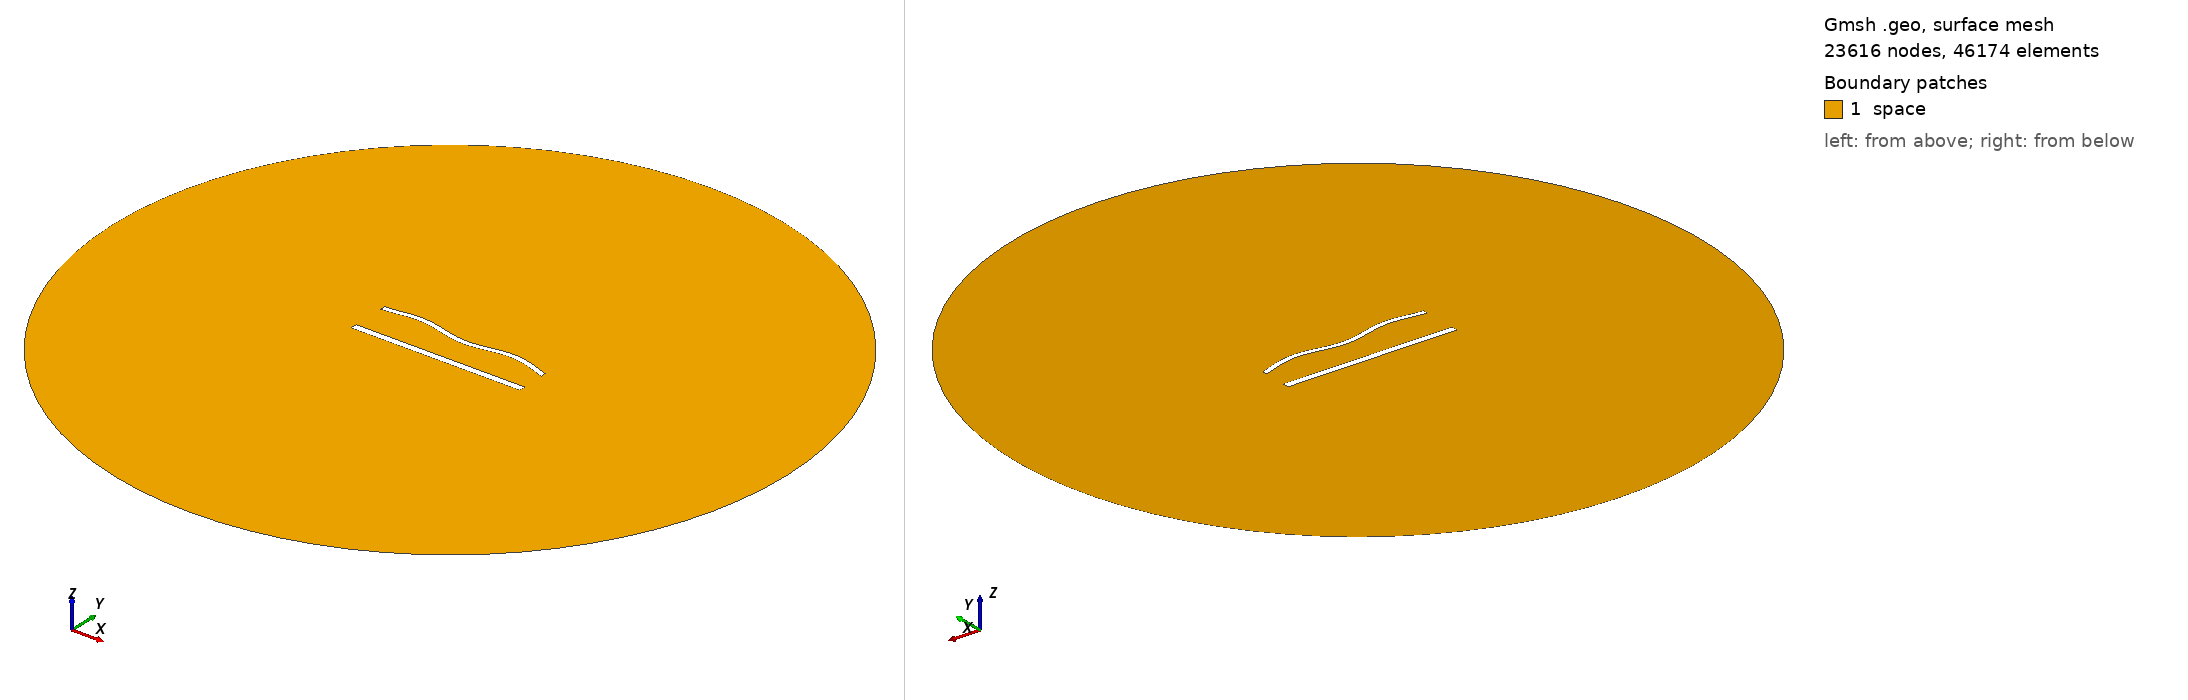

Gmsh geometry script, surface-meshed: 23616 nodes, 46174 surface elements. Boundary patches (legend numbers): 1 space. Left view from above one corner, right view from below the opposite corner. Legend entries are the model's physical surfaces. The drawing asked Gmsh for element sizes between 1% and 20% of the model's largest extent; the script's own settings can give other sizes.

=== 1311.geo (drawn) ===
//---------------------------------------
// Geometry kernel
//---------------------------------------

SetFactory("OpenCASCADE");



//---------------------------------------
// Parameters of the geometry
//---------------------------------------

// Overetch of the upper plate
overetch = 0.375;

// Distance between the plates
distance = 22.5;

// Discretization over the x axis (for the deformation)
nx = 50; 

// Length of the plate
L = 100 - overetch; 

// Number of modes
n = 4; 

// 1st mode coefficient
coeff(1) = -1.5;
beta(1) = 0.596864 * 3.1415926535 / L;

// 2nd mode coefficient
coeff(2) = 0.0;
beta(2) = 1.49418 * 3.1415926535 / L;

// 3rd mode coefficient
coeff(3) = 0.0;
beta(3) = 2.50025 * 3.1415926535 / L;

// 4th mode coefficient
coeff(4) = 1.5;
beta(4) = 3.49999 * 3.1415926535 / L;



//---------------------------------------
// Upper plate (deformed rectangle)
//---------------------------------------

// Coordiantes of the upper plate
xmin = -50;
xmax = 50 - overetch;

// Height of the upper plate
yheight = 4 - 2 * overetch;

// Indexes of the points
UpperID[] = {};
LowerID[] = {};
LeftID[] = {};
RightID[] = {};

// Point index
p = 1;

// Horizontal edges
For i In {1:nx}
    x = xmin + (i-1)*(xmax - xmin)/(nx-1);

    y_bottom = distance / 2 + overetch;
    For j In {1:n}
        C = (Cosh(beta(j)*L) + Cos(beta(j)*L)) / (Sinh(beta(j)*L) + Sin(beta(j)*L));
        y_bottom  = y_bottom + coeff(j) * (Cosh(beta(j)*(x+50)) - Cos(beta(j)*(x+50)) - C * (Sinh(beta(j)*(x+50)) - Sin(beta(j)*(x+50))));
    EndFor

    y_top = y_bottom + yheight;

    Point(p) = {x, y_top, 0, 1.0};
    UpperID[i] = p;
    p = p + 1;

    Point(p) = {x, y_bottom, 0, 1.0};
    LowerID[i] = p;
    p = p + 1;
EndFor

// Create point lists
UpperPts[] = {}; LowerPts[] = {};
For i In {1:nx}
  UpperPts[] += {UpperID[i]};
  LowerPts[] += {LowerID[i]};
EndFor

// Build splines
Spline(1) = {UpperPts[]};
Spline(2) = {LowerPts[]};
Line(3) = {LowerPts[nx-1], UpperPts[nx-1]};
Line(4) = {LowerPts[0], UpperPts[0]};

// Build the plane surface
Curve Loop(1) = {2, 3, -1, -4};
Plane Surface(1) = {1};



//---------------------------------------
// Lower plate (rectangle)
//---------------------------------------

// Vertices
Point(1001) = {-50, -distance/2, 0, 1.0};
Point(1002) = { 50, -distance/2, 0, 1.0};
Point(1003) = { 50,  -distance/2 + 4, 0, 1.0};
Point(1004) = {-50,  -distance/2 + 4, 0, 1.0};

// Edges
Line(5) = {1001, 1002};
Line(6) = {1002, 1003};
Line(7) = {1003, 1004};
Line(8) = {1004, 1001};

// Plane surface
Line Loop(2) = {5, 6, 7, 8};
Plane Surface(2) = {2}; 



//---------------------------------------
// Outer (fictious) boundary
//---------------------------------------

// Points
Point(1005) = {0, 0, 0};       // Center
Point(1006) = {200, 0, 0};     // Start point
Point(1007) = {0, 200, 0};     // 90 degrees
Point(1008) = {-200, 0, 0};    // 180 degrees
Point(1009) = {0, -200, 0};    // 270 degrees

// Circle arcs (each needs start, center, end)
Circle(9) = {1006, 1005, 1007};
Circle(10) = {1007, 1005, 1008};
Circle(11) = {1008, 1005, 1009};
Circle(12) = {1009, 1005, 1006};

// Plane surface for the entire domain
Curve Loop(3) = {9, 10, 11, 12};
Surface(3) = {3};

// Subtract the plates from the whole domain to obtain the actual domain where we want to solve the equations
BooleanDifference{ Surface{3}; Delete; }{ Surface{1}; Surface{2}; Delete; }




//---------------------------------------
// Transfinite Lines/Curves
//---------------------------------------

// Set the number of points on the boundaries
r = 6;
d = 0.15;

// Plates
Transfinite Curve {1} = 50*r/4 Using Progression 1;
Transfinite Line {2} = 50*r Using Progression 1;
Transfinite Curve {3, 4} = 2*r Using Progression 1+d;
Transfinite Line {5} = 50*r/4 Using Progression 1;
Transfinite Line {7} = 50*r Using Progression 1;
Transfinite Line {6} = 2*r Using Progression 1-d;
Transfinite Line {8} = 2*r Using Progression 1+d;

// Outer boundary
Transfinite Line {9, 10, 11, 12} = 20 Using Progression 1;



//---------------------------------------
// Physical groups
//---------------------------------------                

// Physical curves (boundaries)
Physical Line("force_segment", 10) = {2};
Physical Line("upper_plate", 11) = {1, 3, 4};
Physical Line("lower_plate", 12) = {5, 6, 7, 8};
Physical Line("boundary", 20) = {9, 10, 11, 12};

// Physical Surfaces
Physical Surface("space", 30) = {3};



//---------------------------------------
// 6. Generate the Mesh
//---------------------------------------

// 2D mesh generation
Mesh 2;
